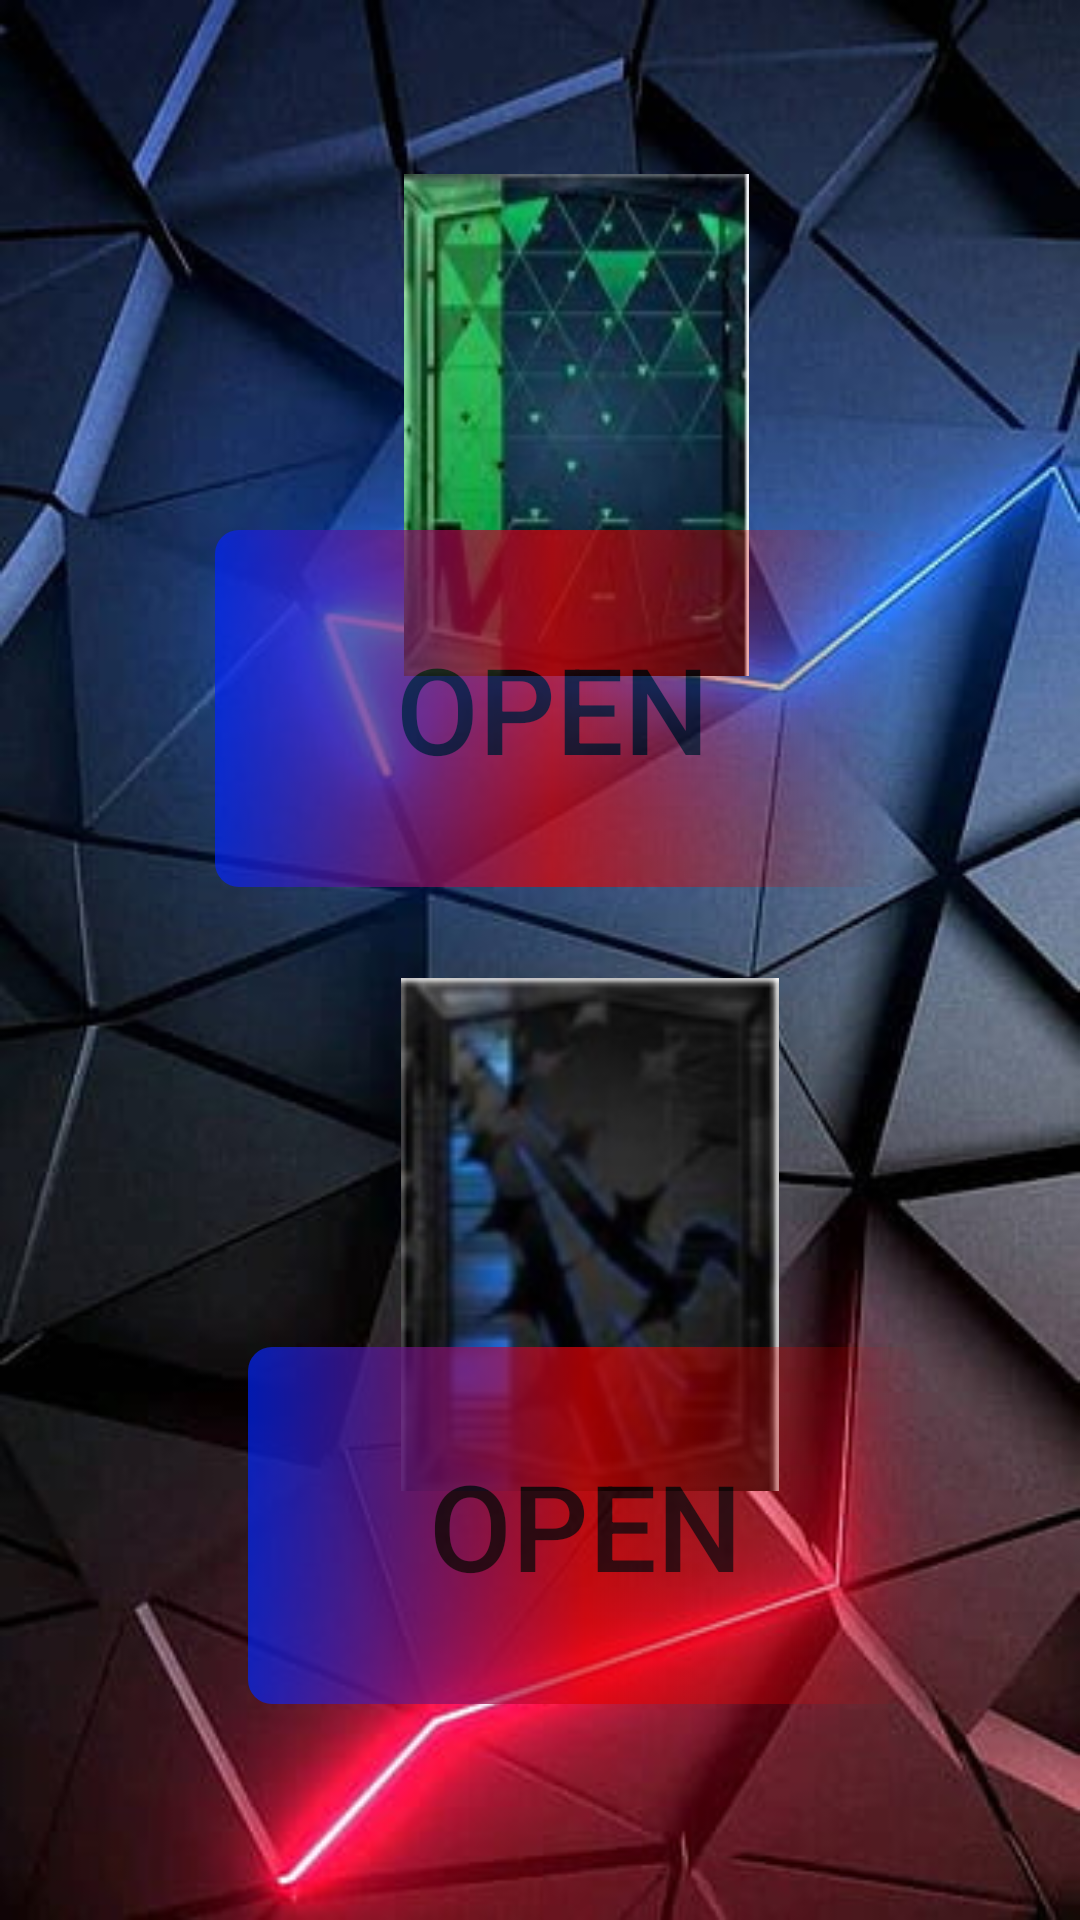

Produce the Android XML layout that renders to this screen, including the resource entries it uses.
<!-- AndroidManifest.xml: application theme Theme.Sport_league -->
<!-- res/layout/activity_paks_heto.xml -->
<?xml version="1.0" encoding="utf-8"?>
<androidx.constraintlayout.widget.ConstraintLayout xmlns:android="http://schemas.android.com/apk/res/android"
    xmlns:app="http://schemas.android.com/apk/res-auto"
    xmlns:tools="http://schemas.android.com/tools"
    android:layout_width="match_parent"
    android:layout_height="match_parent"
    android:background="@drawable/kadr"
    tools:context=".paks_heto">

    <Button
        android:id="@+id/pac1_open"
        android:layout_width="225dp"
        android:layout_height="119dp"
        android:alpha="0.7"

        android:background="@drawable/bac_button4"
        android:text="OPEN"
        android:textSize="40dp"
        app:layout_constraintBottom_toBottomOf="parent"
        app:layout_constraintEnd_toEndOf="parent"
        app:layout_constraintHorizontal_bias="0.532"
        app:layout_constraintStart_toStartOf="parent"
        app:layout_constraintTop_toTopOf="parent"
        app:layout_constraintVertical_bias="0.339"
        tools:ignore="MissingConstraints"
        android:onClick="onRandomButtonClick"/>

    <Button
        android:id="@+id/pac2_open"
        android:layout_width="225dp"
        android:layout_height="119dp"
        android:alpha="0.7"
        android:background="@drawable/bac_button4"
        android:text="OPEN"
        android:textSize="40dp"

        app:layout_constraintBottom_toBottomOf="parent"
        app:layout_constraintEnd_toEndOf="parent"
        app:layout_constraintHorizontal_bias="0.612"
        app:layout_constraintStart_toStartOf="parent"
        app:layout_constraintTop_toTopOf="parent"
        app:layout_constraintVertical_bias="0.862"
        tools:ignore="MissingConstraints" />

    <ImageView
        android:id="@+id/imageView"
        android:layout_width="115dp"
        android:layout_height="180dp"

        app:layout_constraintBottom_toBottomOf="parent"
        app:layout_constraintEnd_toEndOf="parent"
        app:layout_constraintHorizontal_bias="0.55"
        app:layout_constraintStart_toStartOf="parent"
        app:layout_constraintTop_toTopOf="parent"
        app:layout_constraintVertical_bias="0.112"
        app:srcCompat="@drawable/pac1"
        tools:ignore="MissingConstraints" />

    <ImageView
        android:id="@+id/imageView8"
        android:layout_width="126dp"
        android:layout_height="249dp"

        app:layout_constraintBottom_toBottomOf="parent"
        app:layout_constraintEnd_toEndOf="parent"
        app:layout_constraintHorizontal_bias="0.571"
        app:layout_constraintStart_toStartOf="parent"
        app:layout_constraintTop_toTopOf="parent"
        app:layout_constraintVertical_bias="0.734"
        app:srcCompat="@drawable/pack2"
        tools:ignore="MissingConstraints" />
</androidx.constraintlayout.widget.ConstraintLayout>
<!-- resources referenced by this layout -->
<resources>
  <!-- drawable bac_button4 (drawable) -->
  <?xml version="1.0" encoding="utf-8"?>
  <selector xmlns:android="http://schemas.android.com/apk/res/android">
      <item>
          <shape android:shape="rectangle">
              <gradient android:startColor="@color/blue" android:centerColor="@color/red"  />
  
              <corners android:radius="8dp" />
          </shape>
      </item>
  </selector>
  <!-- drawable kadr: jpg bitmap (drawable, 31457 bytes) -->
  <!-- drawable pac1: jpg bitmap (drawable, 10925 bytes) -->
  <!-- drawable pack2: jpg bitmap (drawable, 6784 bytes) -->
  <style name="Theme.Sport_league" parent="Base.Theme.Sport_league" />
  <color name="blue">#0026FB</color>
  <color name="red">#E50202</color>
  <style name="Base.Theme.Sport_league" parent="Theme.AppCompat.Light.NoActionBar">
          
          
      </style>
</resources>
